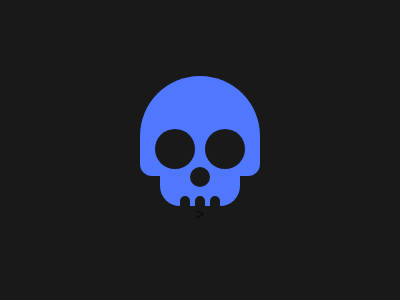

Reproduce this picture with HTML and CSS.

<div class="skull">
  <div class="eye"></div>
  <div class="eye"></div>
  <div class="nose"></div>
</div>
<div class="jaw">
  <div></div>
  <div></div>
  <div></div>
</div>

<style>
  body {
    margin: 0;
    height: 100%;
    display: flex;
    flex-direction: column;
    justify-content: center;
    align-items: center;
    background: #191919;
  }
  .skull {
    width: 120px;
    height: 100px;
    border-radius: 75px 75px 15px 15px;
    background: #4f77ff;
    position: relative;
  }
  .jaw {
    width: 80px;
    height: 30px;
    border-radius: 0 0 20px 20px;
    background: #4f77ff;
    display: flex;
    justify-content: center;
    align-items: end;
    gap: 5px;
  }
  .jaw div {
    width: 10px;
    height: 10px;
    background: #191919;
    border-radius: 50% 50% 0 0;
  }
  .eye {
    width: 40px;
    height: 40px;
    background: #191919;
    border-radius: 50%;
  }
  .eye:nth-child(1) {
    position: absolute;
    top: 53px;
    left: 15px;
  }
  .eye:nth-child(2) {
    position: absolute;
    top: 53px;
    left: 65px;
  }
  .nose {
    width: 20px;
    height: 20px;
    background: #191919;
    border-radius: 50%;
    position: absolute;
    top: 91px;
    left: 50px;
  }
</style>
>
